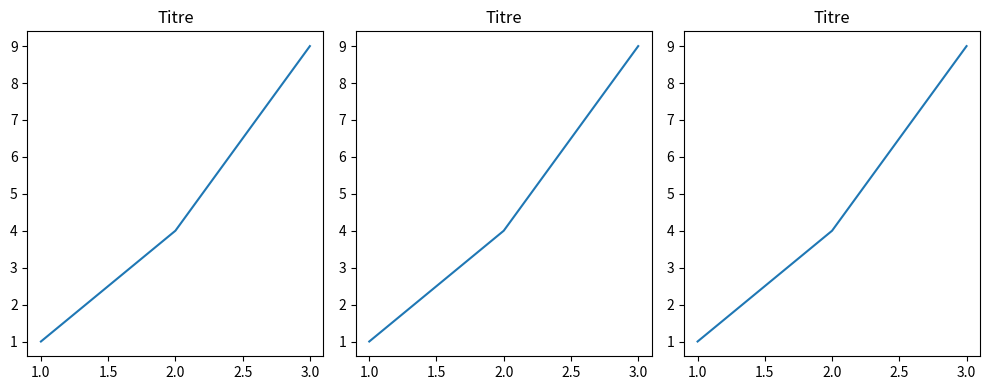

The matplotlib source for this figure:
import matplotlib.pyplot as plt

fig, axs = plt.subplots(1, 3, figsize=(10, 4))  # 3 subplots sur une ligne
for ax in axs:
    ax.plot([1, 2, 3], [1, 4, 9])
    ax.set_title("Titre")

fig.tight_layout()  # Ajustement automatique
plt.show()

# ghlyfv